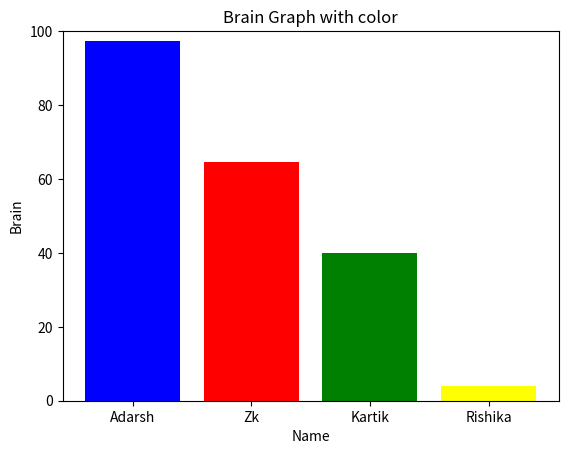

This chart was generated by the following Python code:
import matplotlib.pyplot as plt 
import csv

x1=[97.2]
x2=[64.7]
x3=[39.9]
x4=[3.9]

y1=['Adarsh']
y2=['Zk']
y3=['Kartik']
y4=['Rishika']

plt.ylabel("Brain")
plt.xlabel("Name")

plt.ylim([0,100])


plt.title("Brain Graph with color")
 
plt.bar(y1,x1,color='blue')
plt.bar(y2,x2,color='red')
plt.bar(y3,x3,color='green')
plt.bar(y4,x4,color='yellow')

plt.savefig('graph.png')

plt.show()

